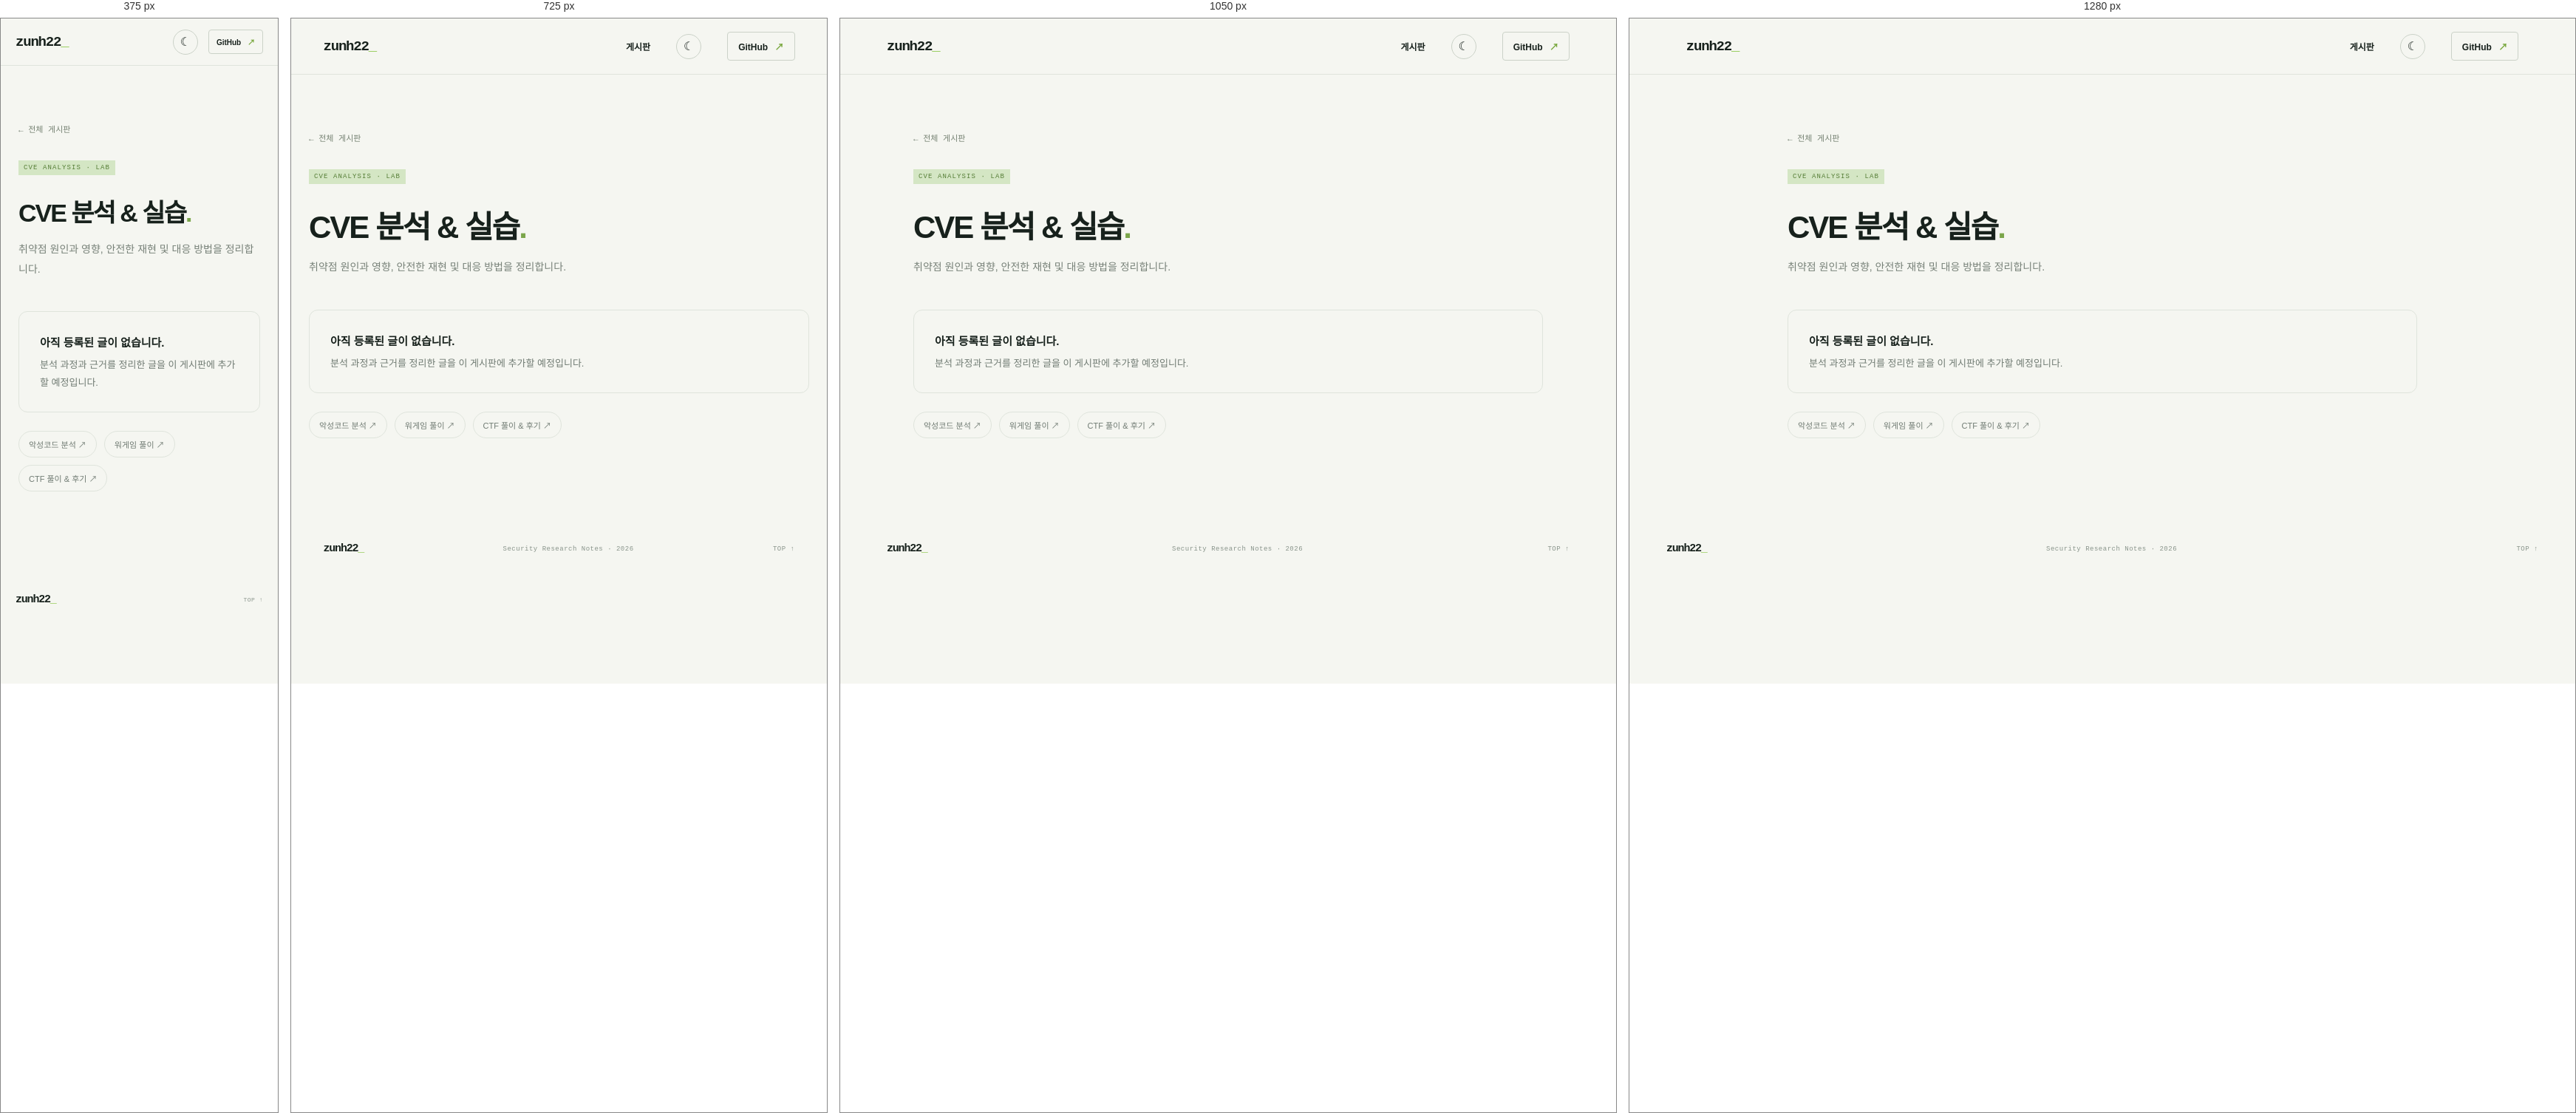
Rendered at 375 px, 725 px, 1050 px and 1280 px, left to right.

<!-- file: index.html -->
<!doctype html>
<html lang="ko"><head><meta charset="utf-8"><meta name="viewport" content="width=device-width, initial-scale=1"><meta name="description" content="CVE 분석 & 실습 게시판 — zunh22 Security Research Notes"><meta name="theme-color" content="#101613"><title>CVE 분석 & 실습 — zunh22</title><link rel="stylesheet" href="../../assets/css/style.css?v=20261012c"><style>.board{max-width:900px;margin:auto;padding:76px 24px 110px}.board .back{font:11px var(--mono);color:#768273;text-decoration:none}.board h1{font-size:42px;letter-spacing:-2px;margin:16px 0 12px}.board .lead{color:#778178;font-size:14px;line-height:1.9;max-width:600px}.empty{margin-top:44px;padding:28px;border:1px solid var(--line);border-radius:12px;color:var(--muted);font-size:13px;line-height:1.8}.empty b{display:block;color:var(--ink);font-size:15px;margin-bottom:5px}.board-links{display:flex;gap:10px;flex-wrap:wrap;margin-top:25px}.board-links a{border:1px solid var(--line);border-radius:99px;padding:9px 13px;text-decoration:none;font-size:11px;color:var(--muted)}@media(max-width:600px){.board h1{font-size:34px}}</style></head>
<body><header class="topbar"><a class="brand" href="../../">zunh22<span class="brand-cursor">_</span></a><nav><a href="../../#writing">게시판</a><button class="theme-toggle" type="button" aria-label="다크모드 켜기" title="다크모드 전환"><span class="theme-icon">☾</span></button><a class="github-link" href="https://github.com/zunh22" target="_blank" rel="noreferrer">GitHub <span>↗</span></a></nav></header>
<main class="board"><a class="back" href="../../#writing">← 전체 게시판</a><p class="eyebrow" style="margin-top:34px"><span class="tag">CVE ANALYSIS · LAB</span></p><h1>CVE 분석 & 실습<span class="accent">.</span></h1><p class="lead">취약점 원인과 영향, 안전한 재현 및 대응 방법을 정리합니다.</p><div class="empty"><b>아직 등록된 글이 없습니다.</b>분석 과정과 근거를 정리한 글을 이 게시판에 추가할 예정입니다.</div><div class="board-links"><a href="../malware/">악성코드 분석 ↗</a><a href="../wargame/">워게임 풀이 ↗</a><a href="../ctf/">CTF 풀이 & 후기 ↗</a></div></main>
<footer><a class="brand" href="../../">zunh22<span class="brand-cursor">_</span></a><span>Security Research Notes · 2026</span><a href="#top">TOP ↑</a></footer><script>(()=>{const r=document.documentElement,b=document.querySelector('.theme-toggle'),i=b.querySelector('.theme-icon');function set(t){r.dataset.theme=t;i.textContent=t==='dark'?'☀':'☾';b.setAttribute('aria-label',t==='dark'?'라이트모드 켜기':'다크모드 켜기')}set(localStorage.getItem('theme')||(matchMedia('(prefers-color-scheme: dark)').matches?'dark':'light'));b.addEventListener('click',()=>{const t=r.dataset.theme==='dark'?'light':'dark';localStorage.setItem('theme',t);set(t)})})();</script></body></html>

/* @media block from style.css */
@media(max-width:1250px){.hero,.section,.featured,footer{margin-left:6vw;margin-right:6vw}.hero{padding-top:75px}}

/* @media block from style.css */
@media(max-width:850px){.hero{grid-template-columns:1fr;gap:48px;padding-top:70px}.terminal{justify-self:start;max-width:520px}.category-grid{grid-template-columns:repeat(2,1fr)}.featured{grid-template-columns:1fr}.feature-art{min-height:290px}.feature-copy{padding:35px}.about{grid-template-columns:1fr;gap:24px}.section{padding:70px 0}}

/* @media block from style.css */
@media(max-width:560px){.topbar{height:64px;padding:0 20px}.topbar nav{gap:14px;font-size:10px}.topbar nav>a:first-child{display:none}.github-link{padding:8px 10px}.hero,.section,.featured,footer{margin-left:20px;margin-right:20px}.hero{padding:62px 0 66px;min-height:auto}.hero h1{font-size:58px;letter-spacing:-3.6px}.intro{font-size:13px}.hero-actions{gap:16px}.text-link{font-size:10px}.terminal{font-size:10px}.section-heading{display:block}.section h2{font-size:29px}.section-note{text-align:left;margin-top:12px}.category-grid{gap:9px}.category-card{padding:15px;min-height:226px}.category-card h3{font-size:14px}.category-card p{font-size:10px}.card-bottom{font-size:8px}.feature-art{min-height:245px}.feature-copy{padding:29px 23px}.feature-copy h2{font-size:25px}.steps{grid-template-columns:repeat(2,1fr);row-gap:25px}.steps article{padding-top:17px}.about{padding:43px 20px}.about h2{font-size:30px}footer{height:73px}footer>span{display:none}footer>a:last-child{font-size:8px}}